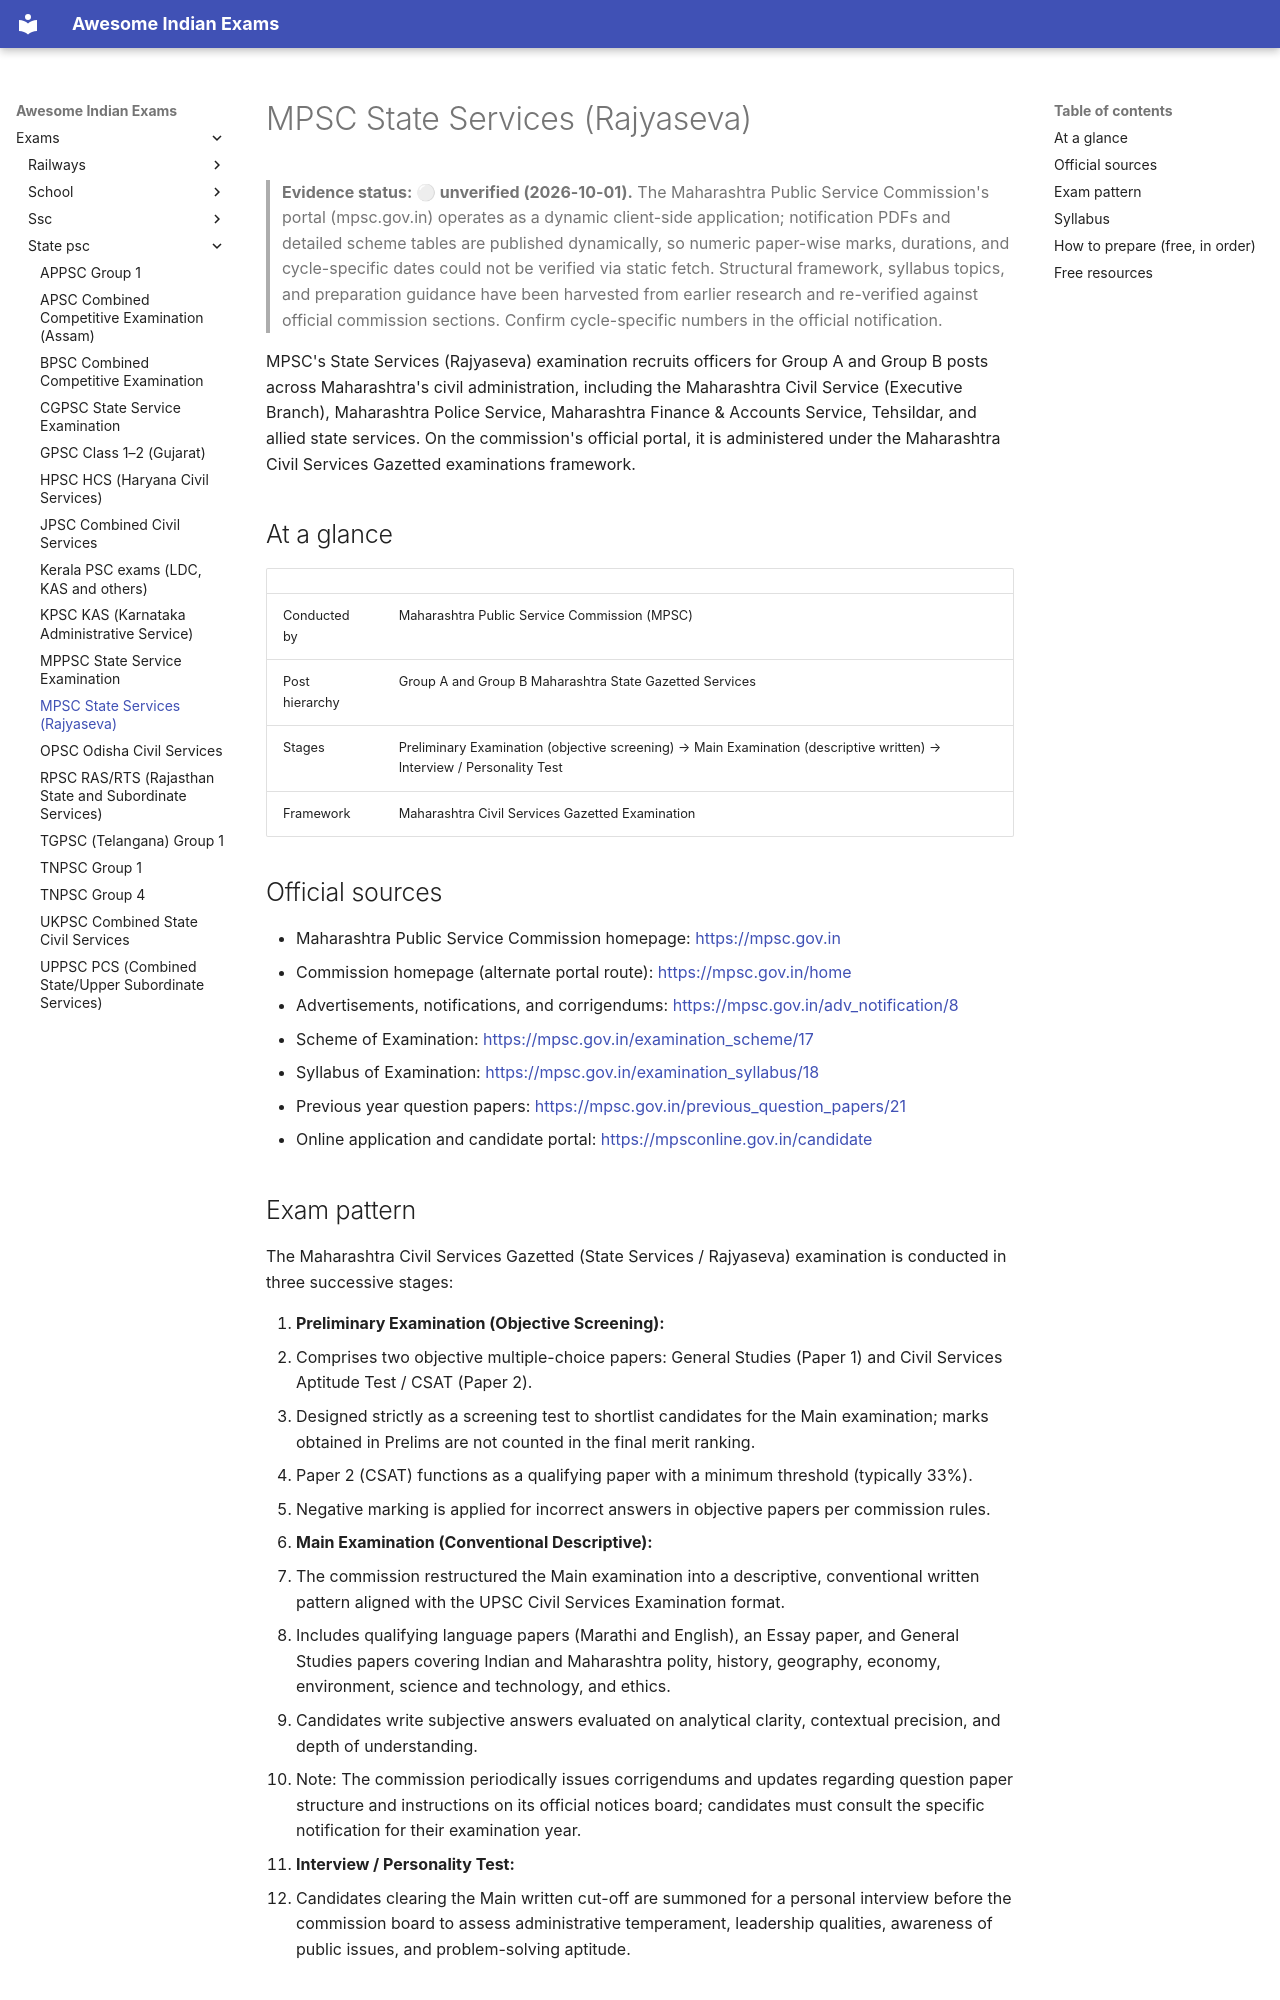

repository: lakhidas168-ship-it/awesome-indian-exams · page: exams/state-psc/mpsc-rajyaseva/index.html · generator: mkdocs

---
title: MPSC State Services (Rajyaseva)
exam_id: mpsc-rajyaseva
conducting_body: Maharashtra Public Service Commission
official_site: https://mpsc.gov.in
cycle: MPSC Rajyaseva (latest)
last_verified: 2026-09-30
verification: unverified
---

# MPSC State Services (Rajyaseva)

> **Evidence status: ⚪ unverified (2026-10-01).** The Maharashtra Public Service Commission's
> portal (mpsc.gov.in) operates as a dynamic client-side application; notification PDFs and detailed
> scheme tables are published dynamically, so numeric paper-wise marks, durations, and cycle-specific
> dates could not be verified via static fetch. Structural framework, syllabus topics, and
> preparation guidance have been harvested from earlier research and re-verified against official
> commission sections. Confirm cycle-specific numbers in the official notification.

MPSC's State Services (Rajyaseva) examination recruits officers for Group A and Group B
posts across Maharashtra's civil administration, including the Maharashtra Civil Service (Executive Branch),
Maharashtra Police Service, Maharashtra Finance & Accounts Service, Tehsildar, and allied state services.
On the commission's official portal, it is administered under the Maharashtra Civil Services
Gazetted examinations framework.

## At a glance

| | |
|---|---|
| Conducted by | Maharashtra Public Service Commission (MPSC) |
| Post hierarchy | Group A and Group B Maharashtra State Gazetted Services |
| Stages | Preliminary Examination (objective screening) → Main Examination (descriptive written) → Interview / Personality Test |
| Framework | Maharashtra Civil Services Gazetted Examination |

## Official sources

- Maharashtra Public Service Commission homepage: <https://mpsc.gov.in>
- Commission homepage (alternate portal route): <https://mpsc.gov.in/home>
- Advertisements, notifications, and corrigendums: <https://mpsc.gov.in/adv_notification/8>
- Scheme of Examination: <https://mpsc.gov.in/examination_scheme/17>
- Syllabus of Examination: <https://mpsc.gov.in/examination_syllabus/18>
- Previous year question papers: <https://mpsc.gov.in/previous_question_papers/21>
- Online application and candidate portal: <https://mpsconline.gov.in/candidate>

## Exam pattern

The Maharashtra Civil Services Gazetted (State Services / Rajyaseva) examination is conducted in three successive stages:

1. **Preliminary Examination (Objective Screening):**
   - Comprises two objective multiple-choice papers: General Studies (Paper 1) and Civil Services Aptitude Test / CSAT (Paper 2).
   - Designed strictly as a screening test to shortlist candidates for the Main examination; marks obtained in Prelims are not counted in the final merit ranking.
   - Paper 2 (CSAT) functions as a qualifying paper with a minimum threshold (typically 33%).
   - Negative marking is applied for incorrect answers in objective papers per commission rules.

2. **Main Examination (Conventional Descriptive):**
   - The commission restructured the Main examination into a descriptive, conventional written pattern aligned with the UPSC Civil Services Examination format.
   - Includes qualifying language papers (Marathi and English), an Essay paper, and General Studies papers covering Indian and Maharashtra polity, history, geography, economy, environment, science and technology, and ethics.
   - Candidates write subjective answers evaluated on analytical clarity, contextual precision, and depth of understanding.
   - Note: The commission periodically issues corrigendums and updates regarding question paper structure and instructions on its official notices board; candidates must consult the specific notification for their examination year.

3. **Interview / Personality Test:**
   - Candidates clearing the Main written cut-off are summoned for a personal interview before the commission board to assess administrative temperament, leadership qualities, awareness of public issues, and problem-solving aptitude.
